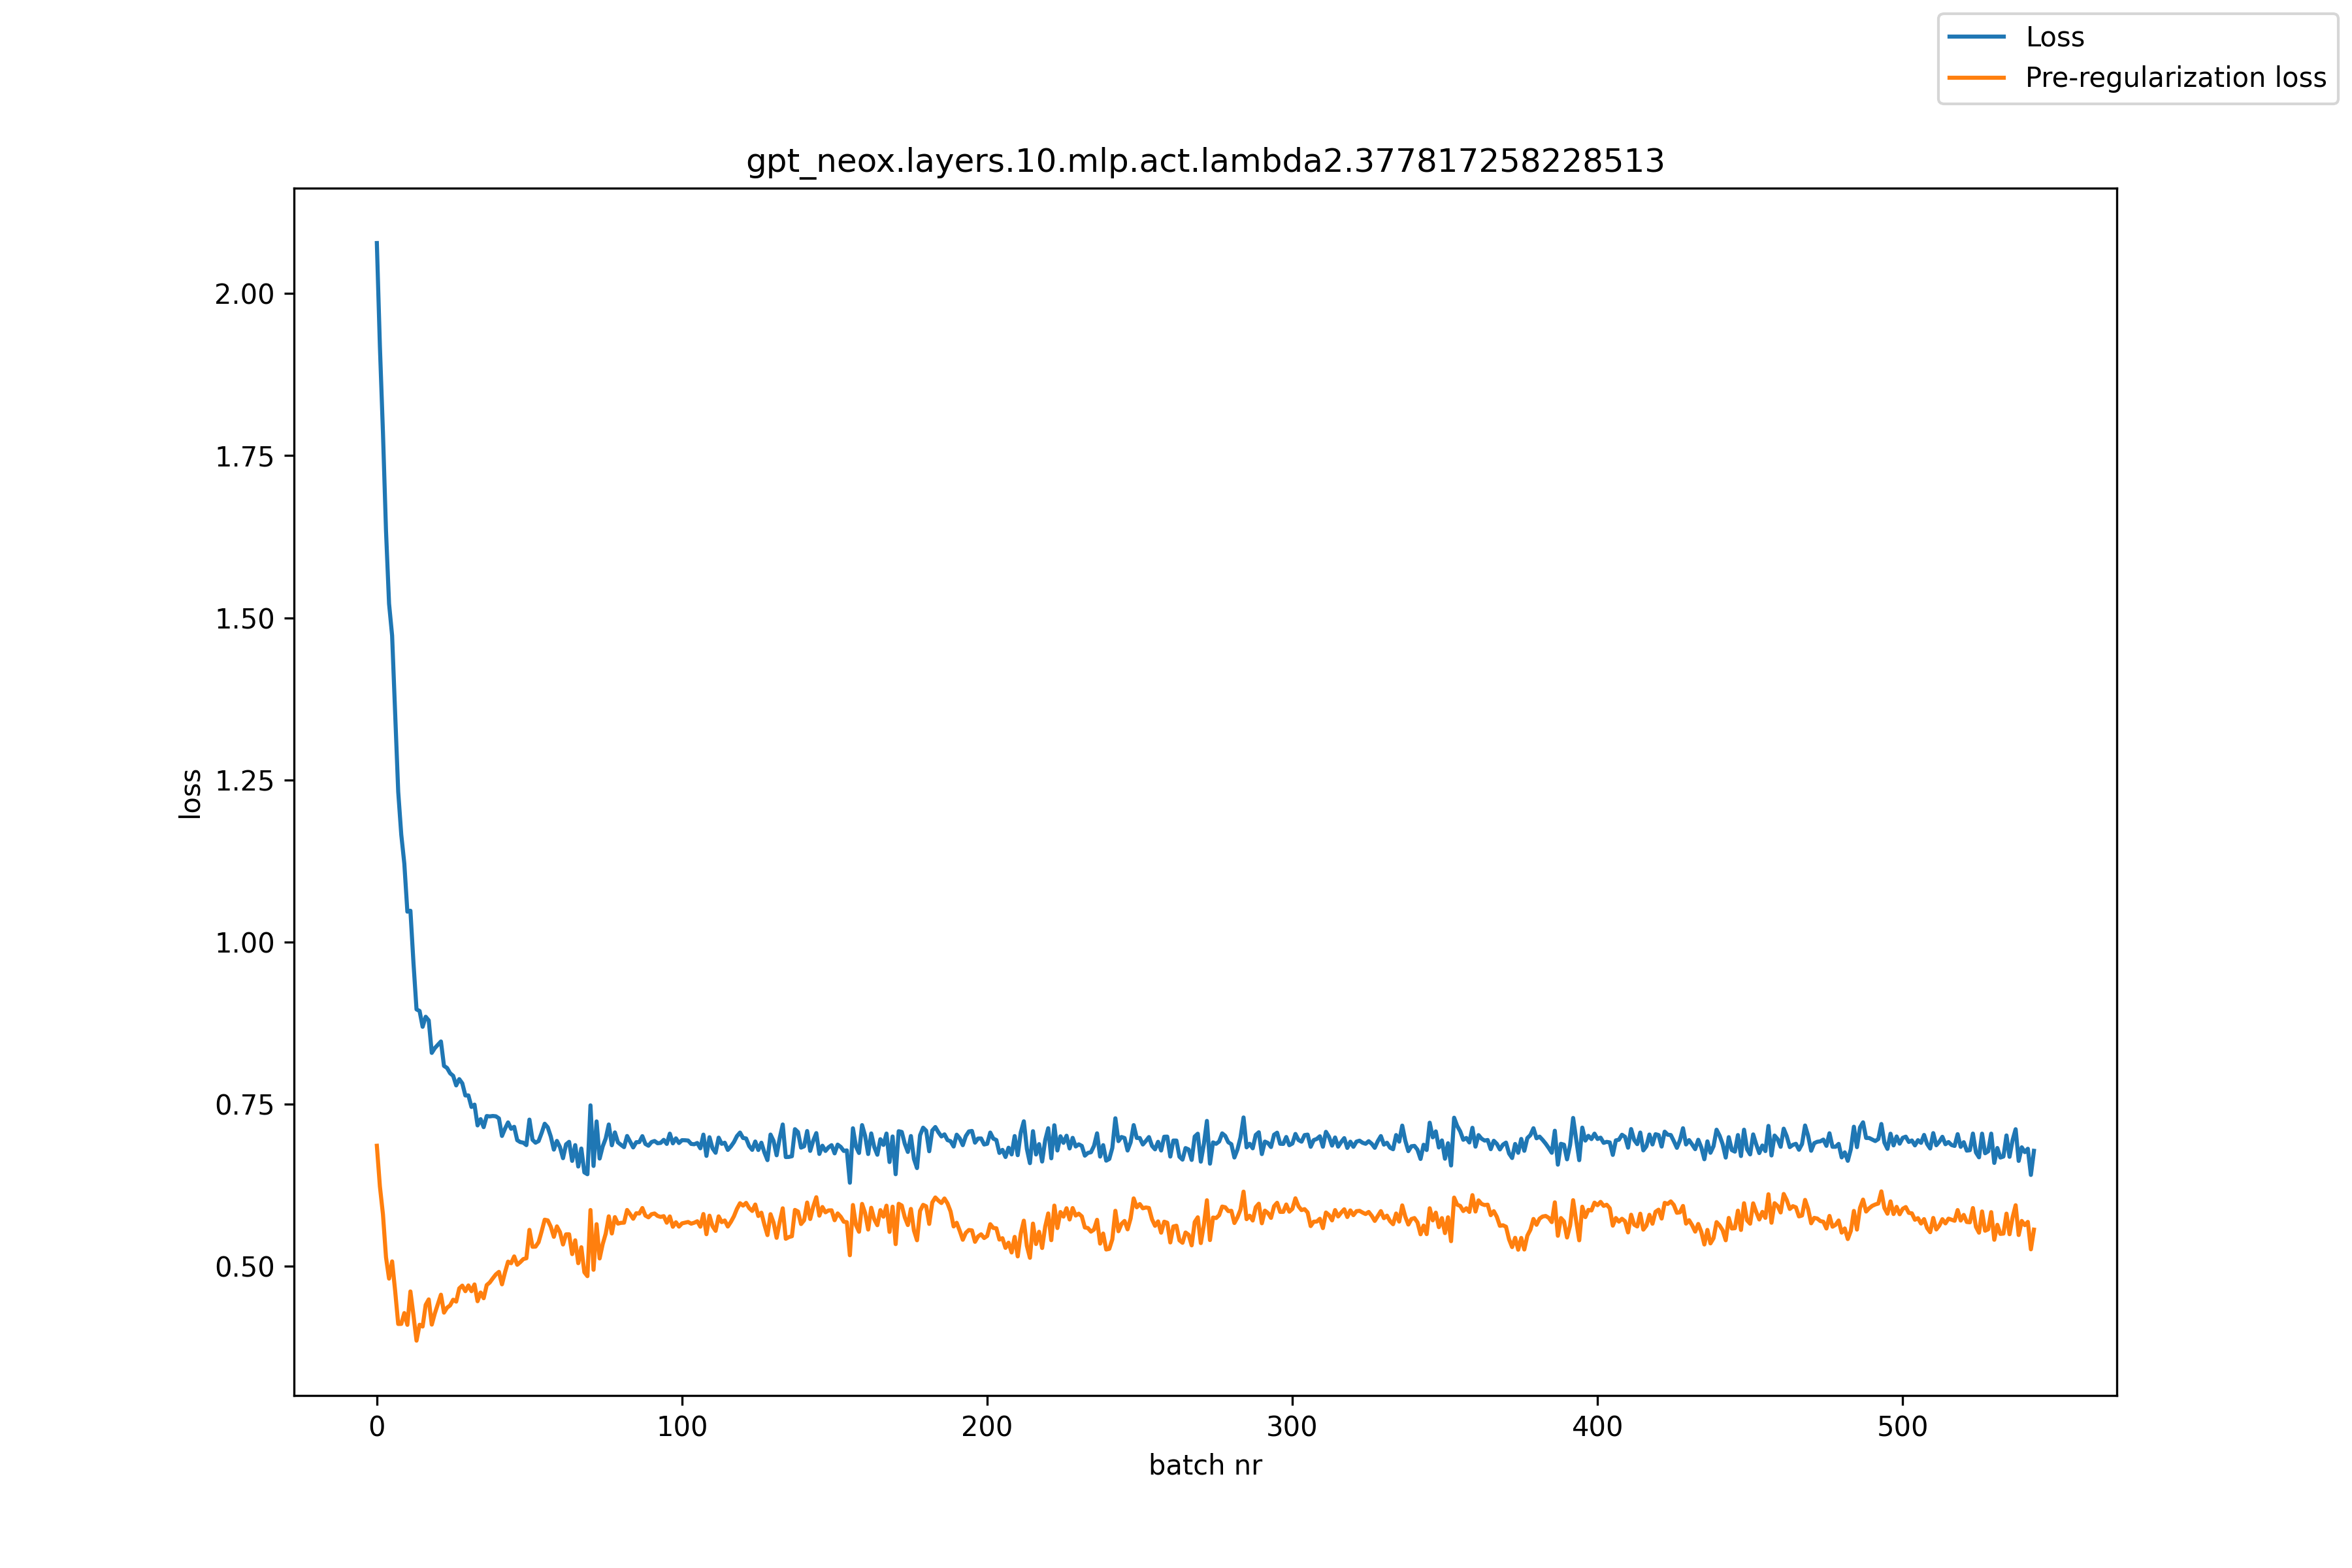

Data behind this chart, as committed beside it:
, loss, pre_reg_loss
0, 2.078, 0.6854
1, 1.918, 0.6226
2, 1.785, 0.5796
3, 1.634, 0.5133
4, 1.522, 0.4805
5, 1.472, 0.507
6, 1.353, 0.4612
7, 1.232, 0.4105
8, 1.165, 0.4106
9, 1.121, 0.4273
10, 1.047, 0.4092
11, 1.048, 0.4607
12, 0.9676, 0.4239
13, 0.8958, 0.3848
14, 0.8934, 0.4092
15, 0.8689, 0.4066
16, 0.8844, 0.4399
17, 0.8788, 0.4484
18, 0.8287, 0.4095
19, 0.8361, 0.4268
20, 0.8412, 0.4411
21, 0.8463, 0.4557
22, 0.8087, 0.428
23, 0.8055, 0.4356
24, 0.7973, 0.4391
25, 0.7933, 0.4479
26, 0.7785, 0.445
27, 0.7882, 0.4654
28, 0.7817, 0.4696
29, 0.763, 0.461
30, 0.7631, 0.4699
31, 0.7453, 0.461
32, 0.7489, 0.4715
33, 0.7168, 0.4456
34, 0.7265, 0.459
35, 0.7141, 0.4502
36, 0.7313, 0.4705
37, 0.7307, 0.4745
38, 0.7314, 0.4809
39, 0.7309, 0.4869
40, 0.7277, 0.4909
41, 0.7005, 0.4716
42, 0.7118, 0.4903
43, 0.7214, 0.5066
44, 0.7116, 0.5042
45, 0.7146, 0.5147
46, 0.694, 0.5018
47, 0.691, 0.5059
48, 0.6902, 0.5106
49, 0.6864, 0.5119
50, 0.7258, 0.5557
51, 0.6947, 0.5296
52, 0.6901, 0.5298
53, 0.6927, 0.5367
54, 0.7052, 0.5534
55, 0.7194, 0.5714
56, 0.7139, 0.5703
57, 0.6996, 0.5604
58, 0.6795, 0.5449
59, 0.6929, 0.561
... 484 more rows
